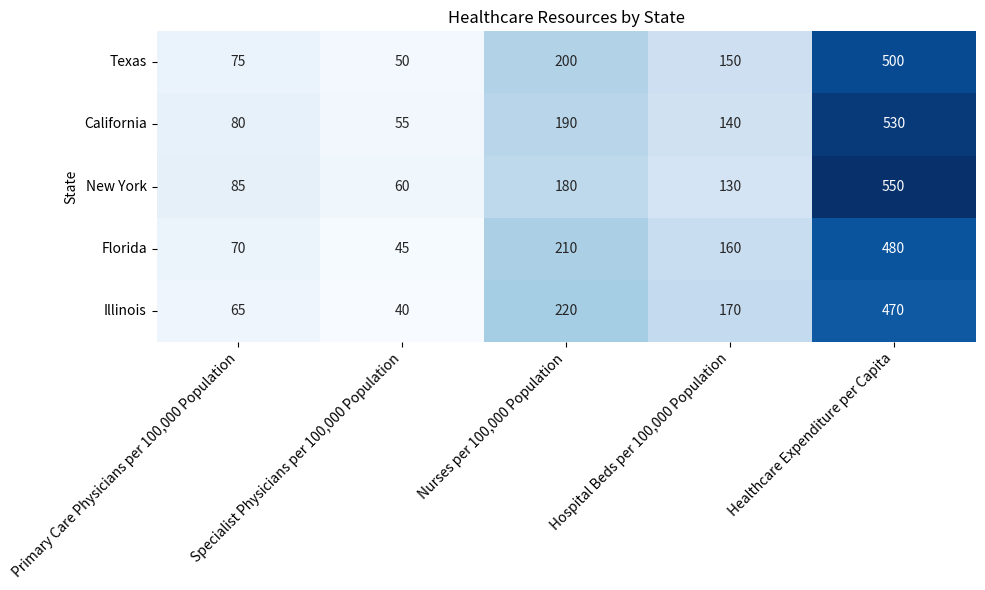

Here is the Python script that generated this plot: (Note: this script raises an exception after producing the figure.)

import matplotlib.pyplot as plt
import numpy as np
import pandas as pd
import seaborn as sns

# Process data
data = {'State': ['Texas', 'California', 'New York', 'Florida', 'Illinois'],
        'Primary Care Physicians per 100,000 Population': [75, 80, 85, 70, 65],
        'Specialist Physicians per 100,000 Population': [50, 55, 60, 45, 40],
        'Nurses per 100,000 Population': [200, 190, 180, 210, 220],
        'Hospital Beds per 100,000 Population': [150, 140, 130, 160, 170],
        'Healthcare Expenditure per Capita': [500, 530, 550, 480, 470]}

# Convert data to pandas dataframe
df = pd.DataFrame(data)

# Set figure size
plt.figure(figsize=(10, 6))

# Plot heatmap using seaborn
ax = sns.heatmap(df.set_index('State'), annot=True, fmt='.0f', cmap='Blues', cbar=False)

# Set tick positions and labels
ax.set_yticks(np.arange(len(df)) + 0.5)
ax.set_yticklabels(df['State'], rotation=0, ha='right')
ax.set_xticks(np.arange(len(df.columns[1:]))+ 0.5)
ax.set_xticklabels(df.columns[1:], rotation=45, ha='right')

# Add title
ax.set_title('Healthcare Resources by State')

# Automatically resize image
plt.tight_layout()

# Save image
plt.savefig('output/final/heatmap/png/20231228-134212_12.png', bbox_inches='tight')

# Clear current image state
plt.clf()
